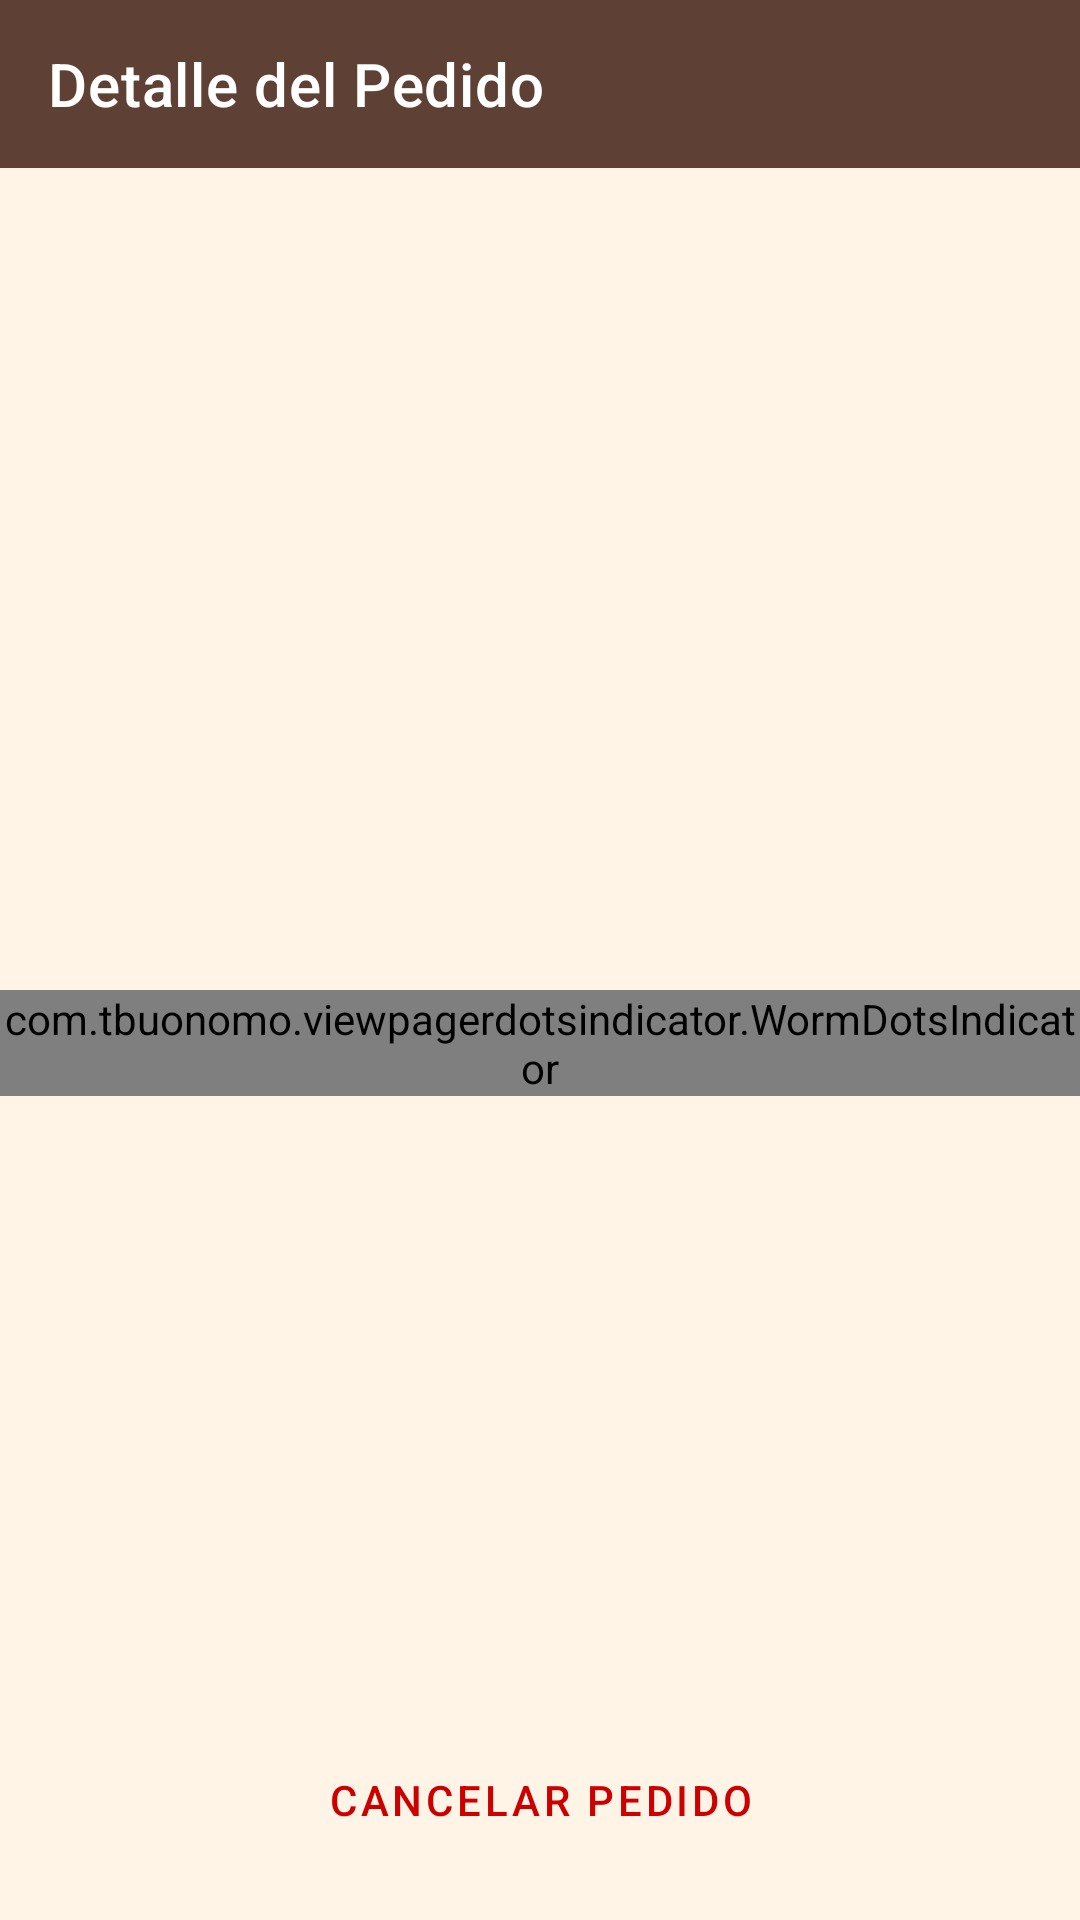

Produce the Android XML layout that renders to this screen, including the resource entries it uses.
<!-- AndroidManifest.xml: application theme Theme.Panaderia20 -->
<!-- res/layout/activity_order_detail.xml -->
<?xml version="1.0" encoding="utf-8"?>
<androidx.constraintlayout.widget.ConstraintLayout
    xmlns:android="http://schemas.android.com/apk/res/android"
    xmlns:app="http://schemas.android.com/apk/res-auto"
    xmlns:tools="http://schemas.android.com/tools"
    android:layout_width="match_parent"
    android:layout_height="match_parent"
    android:background="#FFF4E6"
    tools:context=".OrderDetailActivity">

    <androidx.appcompat.widget.Toolbar
        android:id="@+id/toolbar_order_detail"
        android:layout_width="0dp"
        android:layout_height="?attr/actionBarSize"
        android:background="#5E4134"
        app:layout_constraintTop_toTopOf="parent"
        app:layout_constraintStart_toStartOf="parent"
        app:layout_constraintEnd_toEndOf="parent"
        app:title="Detalle del Pedido"
        app:titleTextColor="@android:color/white" />

    <androidx.viewpager2.widget.ViewPager2
        android:id="@+id/product_image_viewpager"
        android:layout_width="0dp"
        android:layout_height="250dp"
        android:layout_marginTop="16dp"
        app:layout_constraintTop_toBottomOf="@id/toolbar_order_detail"
        app:layout_constraintStart_toStartOf="parent"
        app:layout_constraintEnd_toEndOf="parent" />

    
    <com.tbuonomo.viewpagerdotsindicator.WormDotsIndicator
        android:id="@+id/worm_dots_indicator"
        android:layout_width="wrap_content"
        android:layout_height="wrap_content"
        android:layout_marginTop="8dp"
        app:dotsColor="#5E4134"
        app:dotsSize="12dp"
        app:dotsSpacing="4dp"
        app:layout_constraintTop_toBottomOf="@id/product_image_viewpager"
        app:layout_constraintStart_toStartOf="parent"
        app:layout_constraintEnd_toEndOf="parent" />

    <ScrollView
        android:layout_width="0dp"
        android:layout_height="0dp"
        android:layout_marginTop="16dp"
        app:layout_constraintTop_toBottomOf="@id/worm_dots_indicator"
        app:layout_constraintBottom_toTopOf="@id/btn_cancel_order"
        app:layout_constraintStart_toStartOf="parent"
        app:layout_constraintEnd_toEndOf="parent">

        <LinearLayout
            android:layout_width="match_parent"
            android:layout_height="wrap_content"
            android:orientation="vertical"
            android:padding="16dp">

            <androidx.recyclerview.widget.RecyclerView
                android:id="@+id/rv_detail_product_list"
                android:layout_width="match_parent"
                android:layout_height="wrap_content"
                app:layoutManager="androidx.recyclerview.widget.LinearLayoutManager"
                tools:listitem="@layout/item_order_product"
                tools:itemCount="3" />

            <TextView
                android:id="@+id/tv_detail_total"
                android:layout_width="match_parent"
                android:layout_height="wrap_content"
                android:layout_marginTop="24dp"
                android:gravity="end"
                android:textStyle="bold"
                android:textSize="22sp"
                android:textColor="#5E4134"
                tools:text="Total: S/. 21.00" />

        </LinearLayout>
    </ScrollView>

    <Button
        android:id="@+id/btn_cancel_order"
        android:layout_width="0dp"
        android:layout_height="wrap_content"
        android:text="Cancelar Pedido"
        android:layout_margin="16dp"
        style="@style/Widget.MaterialComponents.Button.OutlinedButton"
        app:strokeColor="@android:color/holo_red_dark"
        android:textColor="@android:color/holo_red_dark"
        app:layout_constraintBottom_toBottomOf="parent"
        app:layout_constraintStart_toStartOf="parent"
        app:layout_constraintEnd_toEndOf="parent" />

</androidx.constraintlayout.widget.ConstraintLayout>
<!-- res/layout/item_order_product.xml (included above) -->
<?xml version="1.0" encoding="utf-8"?>
<androidx.constraintlayout.widget.ConstraintLayout
    xmlns:android="http://schemas.android.com/apk/res/android"
    xmlns:app="http://schemas.android.com/apk/res-auto"
    xmlns:tools="http://schemas.android.com/tools"
    android:layout_width="match_parent"
    android:layout_height="wrap_content"
    android:paddingVertical="8dp">

    
    <TextView
        android:id="@+id/tv_product_quantity"
        android:layout_width="wrap_content"
        android:layout_height="wrap_content"
        android:textSize="16sp"
        android:textStyle="bold"
        app:layout_constraintStart_toStartOf="parent"
        app:layout_constraintTop_toTopOf="parent"
        tools:text="2 x" />

    
    <TextView
        android:id="@+id/tv_product_name"
        android:layout_width="0dp"
        android:layout_height="wrap_content"
        android:layout_marginStart="8dp"
        android:layout_marginEnd="8dp"
        android:textSize="16sp"
        app:layout_constraintEnd_toStartOf="@id/tv_product_unit_price"
        app:layout_constraintStart_toEndOf="@id/tv_product_quantity"
        app:layout_constraintTop_toTopOf="parent"
        tools:text="Pan de Yema Especial con Anís y Pasas" />

    
    <TextView
        android:id="@+id/tv_product_unit_price"
        android:layout_width="wrap_content"
        android:layout_height="wrap_content"
        android:textSize="14sp"
        android:textColor="@android:color/darker_gray"
        app:layout_constraintEnd_toEndOf="parent"
        app:layout_constraintTop_toTopOf="parent"
        app:layout_constraintBottom_toBottomOf="parent"
        tools:text="(S/. 1.50 c/u)" />

</androidx.constraintlayout.widget.ConstraintLayout>
<!-- resources referenced by this layout -->
<resources>
  <style name="Theme.Panaderia20" parent="Theme.MaterialComponents.DayNight.NoActionBar">
          <item name="colorPrimary">@color/purple_500</item>
          <item name="colorPrimaryVariant">@color/purple_700</item>
          <item name="colorOnPrimary">@color/white</item>
          <item name="colorSecondary">@color/teal_200</item>
          <item name="colorSecondaryVariant">@color/teal_700</item>
          <item name="colorOnSecondary">@color/black</item>
          <item name="android:statusBarColor" tools:targetApi="l">?attr/colorPrimaryVariant</item>
      </style>
  <color name="purple_500">#BE9B7B</color>
  <color name="purple_700">#4E2F29</color>
  <color name="white">#FFFFFFFF</color>
  <color name="teal_200">#FF03DAC5</color>
  <color name="teal_700">#FF018786</color>
  <color name="black">#FF000000</color>
</resources>
